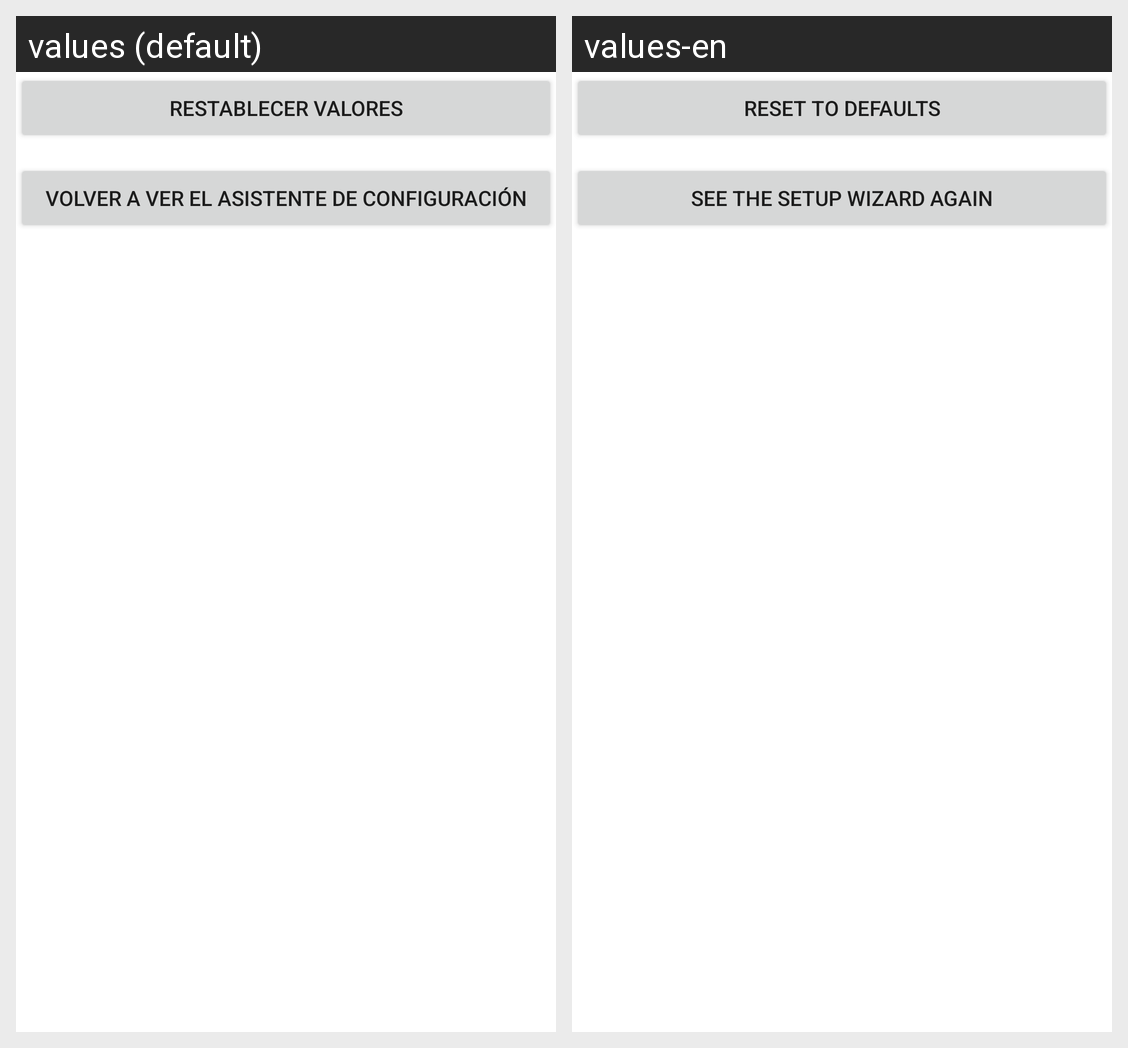

Translations of the strings shown on this Android screen, per locale in the grid:
Android screen res/layout/section_general.xml rendered under 2 locales, left to right: values (default), values-en. Device: Nexus 5 (rendered at 1080×1920; each locale shown at half size, 540×960, under a caption strip naming it); theme Theme.Vidente.
Strings drawn on this screen, with the default value and each locale's value (text and hints the layout hard-codes, and strings that could not be matched under every locale, appear in the picture but are not listed):

settings_reset_button
  values: Restablecer valores
  values-en: Reset to defaults

wizard_reopen_button
  values: Volver a ver el asistente de configuración
  values-en: See the setup wizard again
